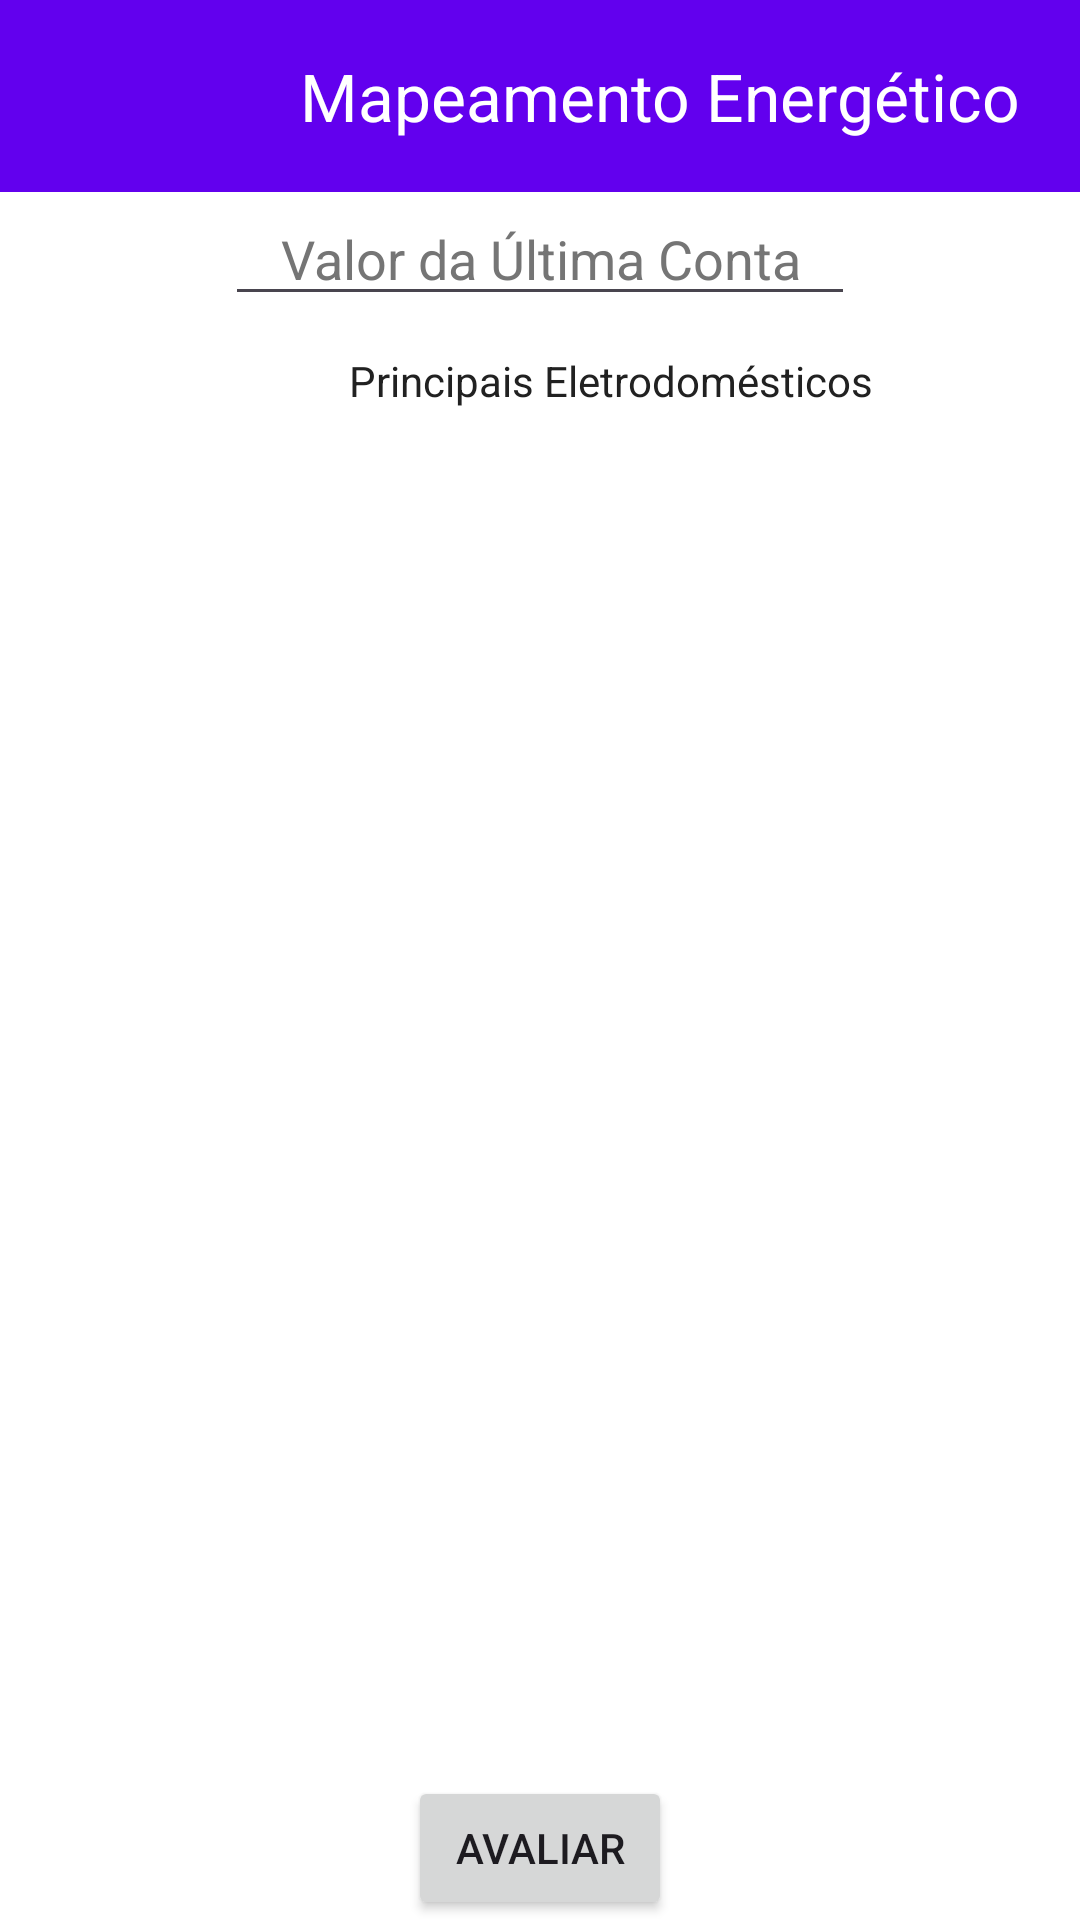

Produce the Android XML layout that renders to this screen, including the resource entries it uses.
<!-- AndroidManifest.xml: application theme Theme.MapeamentoEnergico -->
<!-- res/layout/main_activity.xml -->
<?xml version="1.0" encoding="utf-8"?>
<androidx.constraintlayout.widget.ConstraintLayout xmlns:android="http://schemas.android.com/apk/res/android"
    xmlns:app="http://schemas.android.com/apk/res-auto"
    xmlns:tools="http://schemas.android.com/tools"
    android:id="@+id/constraintLayout"
    android:layout_width="match_parent"
    android:layout_height="match_parent"
    android:background="@color/backgroundColor">

    <androidx.appcompat.widget.Toolbar
        android:id="@+id/toolbarHome"
        android:layout_width="match_parent"
        android:layout_height="?attr/actionBarSize"
        android:background="?attr/colorPrimary"
        app:contentInsetLeft="0dp"
        app:contentInsetStart="100dp"
        app:layout_constraintTop_toTopOf="parent"
        app:popupTheme="@style/ThemeOverlay.AppCompat.Light"
        app:title="Mapeamento Energético"
        app:titleTextColor="@color/white" />

    <ImageButton
        android:id="@+id/buttonUser"
        android:layout_width="47dp"
        android:layout_height="40dp"
        android:background="@android:color/transparent"
        app:layout_constraintBottom_toBottomOf="@+id/toolbarHome"
        app:layout_constraintEnd_toEndOf="@+id/toolbarHome"
        app:layout_constraintHorizontal_bias="0.956"
        app:layout_constraintStart_toStartOf="@+id/toolbarHome"
        app:layout_constraintTop_toTopOf="@+id/toolbarHome"
        app:layout_constraintVertical_bias="0.666"
        app:srcCompat="@drawable/baseline_key_24" />

    <EditText
        android:id="@+id/editTextNumberDecimal"
        android:layout_width="wrap_content"
        android:layout_height="wrap_content"
        android:layout_marginStart="100dp"
        android:layout_marginEnd="100dp"
        android:ems="10"
        android:hint="Valor da Última Conta"
        android:inputType="numberDecimal"
        app:layout_constraintEnd_toEndOf="parent"
        app:layout_constraintHorizontal_bias="0.5"
        app:layout_constraintStart_toStartOf="parent"
        app:layout_constraintTop_toBottomOf="@+id/toolbarHome"
        android:textColor="@color/textColor"
        android:textColorHint="@color/editTextHintColor"
        android:textAlignment="center"/>

    <TextView
        android:id="@+id/textView2"
        android:layout_width="wrap_content"
        android:layout_height="wrap_content"
        android:layout_marginStart="116dp"
        android:layout_marginTop="12dp"
        android:text="Principais Eletrodomésticos"
        app:layout_constraintStart_toStartOf="parent"
        app:layout_constraintTop_toBottomOf="@+id/editTextNumberDecimal"
        android:textColor="@color/textColor"
        android:textColorHint="@color/editTextHintColor"
        android:textAlignment="center"/>

    <androidx.core.widget.NestedScrollView
        android:layout_width="0dp"
        android:layout_height="0dp"
        app:layout_constraintBottom_toTopOf="@+id/buttonAssessment"
        app:layout_constraintEnd_toEndOf="parent"
        app:layout_constraintStart_toStartOf="parent"
        app:layout_constraintTop_toBottomOf="@+id/textView2">

        <androidx.recyclerview.widget.RecyclerView
            android:id="@+id/recyclerView"
            tools:listitem="@layout/item_appliance"
            tools:itemCount="21"
            app:layoutManager="androidx.recyclerview.widget.StaggeredGridLayoutManager"
            app:spanCount="2"
            android:layout_width="match_parent"
            android:layout_height="wrap_content" />

    </androidx.core.widget.NestedScrollView>

    <Button
        android:id="@+id/buttonAssessment"
        android:layout_width="wrap_content"
        android:layout_height="wrap_content"
        android:layout_marginStart="150dp"
        android:layout_marginEnd="150dp"
        android:layout_marginTop="16dp"
        android:text="Avaliar"
        app:layout_constraintEnd_toEndOf="parent"
        app:layout_constraintStart_toStartOf="parent"
        app:layout_constraintBottom_toBottomOf="parent" />

</androidx.constraintlayout.widget.ConstraintLayout>
<!-- res/layout/item_appliance.xml (included above) -->
<?xml version="1.0" encoding="utf-8"?>
<androidx.constraintlayout.widget.ConstraintLayout xmlns:android="http://schemas.android.com/apk/res/android"
    xmlns:app="http://schemas.android.com/apk/res-auto"
    android:layout_width="match_parent"
    android:layout_height="wrap_content"
    android:padding="8dp">

    
    <CheckBox
        android:id="@+id/checkBoxAppliance"
        android:layout_width="0dp"
        android:layout_height="wrap_content"
        android:text="Nome do Eletrodoméstico"
        app:layout_constraintEnd_toStartOf="@id/editTextQuantity"
        app:layout_constraintStart_toStartOf="parent"
        app:layout_constraintTop_toTopOf="parent"
        app:layout_constraintBottom_toBottomOf="parent"
        android:layout_marginEnd="8dp"
        android:textColor="@color/textColor"
        android:textColorHint="@color/editTextHintColor"/>

    
    <EditText
        android:id="@+id/editTextQuantity"
        android:layout_width="80dp"
        android:layout_height="wrap_content"
        android:layout_marginEnd="32dp"
        android:hint="Qtd"
        android:inputType="number"
        app:layout_constraintBottom_toBottomOf="parent"
        app:layout_constraintEnd_toEndOf="parent"
        app:layout_constraintTop_toTopOf="parent"
        app:layout_constraintVertical_bias="0.666"
        android:textColor="@color/textColor"
        android:textColorHint="@color/editTextHintColor"/>
</androidx.constraintlayout.widget.ConstraintLayout>
<!-- resources referenced by this layout -->
<resources>
  <color name="backgroundColor">#FFFFFF</color>
  <color name="editTextHintColor">#757575</color>
  <color name="textColor">#212121</color>
  <color name="white">#FFFFFF</color>
  <style name="Theme.MapeamentoEnergico" parent="Base.Theme.MapeamentoEnergico" />
  <style name="Base.Theme.MapeamentoEnergico" parent="Theme.Material3.DayNight.NoActionBar">
          
          <item name="colorPrimary">@color/colorPrimary</item>
  
      </style>
  <color name="colorPrimary">#6200EE</color>
</resources>
